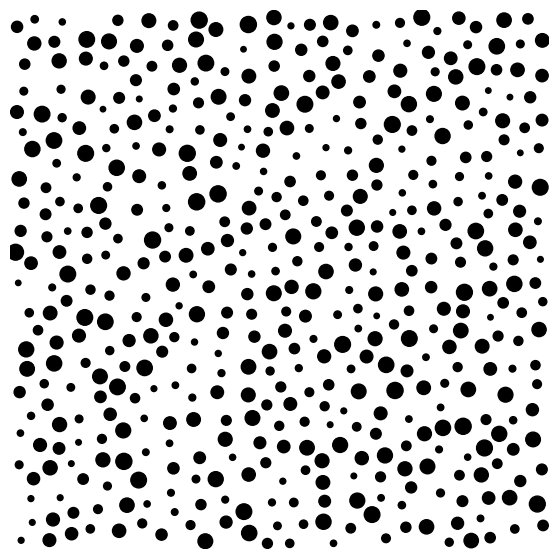
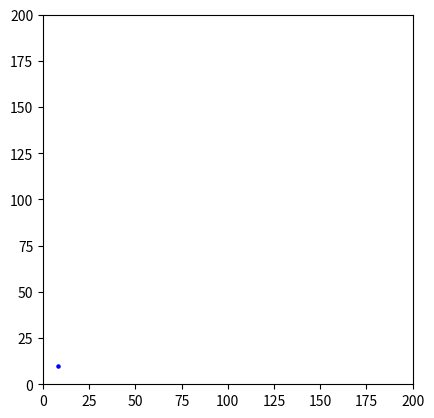

Python code for these plots, in order:
from scipy.spatial.distance import cdist
import numpy as np
import matplotlib.pyplot as plt
import matplotlib.animation as animation


def genSpace(num, min_dist, max_dist, grid_size, num_grid):
    """
    Generates a speckle pattern by creating a set of points within a specified grid.
    Parameters:
    num (tuple): A tuple containing the minimum and maximum number of points to generate.
    min_dist (float): The minimum distance between any two points.
    max_dist (float): The maximum distance a new point can be from the last point.
    grid_size (float): The size of each grid cell.
    num_grid (int): The number of grid cells along one dimension (total grid cells = num_grid^2).
    Returns:
    list: A list of numpy arrays, each representing a point in the speckle pattern.
    """
    # Function to generate the speckle pattern

    pos = []
    
    def genPoints():
        testVar = 0
        cond = True
        count = 0
        upper_bound = num[1]*num_grid**2
        lower_bound = num[0]*num_grid**2
        attempt = 0
        lastPoint = 0
        loop = 0
        while cond:

            if len(pos) == 0:
                for i in range(0, num_grid):
                    for j in range(0, num_grid):
                        x = (grid_size/4)*(np.random.randint(0,1)*2-1)*np.random.rand()+i*grid_size + grid_size/2
                        y = (grid_size/4)*(np.random.randint(0,1)*2-1)*np.random.rand()+j*grid_size + grid_size/2
                        point = np.array([x, y])
                        pos.append(point)
            else:
                x = pos[lastPoint][0] + np.random.rand()+np.random.randint(-max_dist+1, max_dist+1)
                y = pos[lastPoint][1] + np.random.rand()+np.random.randint(-max_dist+1, max_dist+1)
                point = np.array([x, y])
                if checkDist(point):
                    pos.append(point)
                    attempt = 0
                    loop = 0
                    count = 0
                else:
                    attempt += 1
            if len(pos) >= lower_bound:
                count += 1
            if len(pos) >= upper_bound:
                cond = False
            if attempt >= 10:
                lastPoint += 1
                if lastPoint >= len(pos):
                    lastPoint = 0
                    loop += 1
            if count >= 1000:
                cond = False
            

    def checkDist(point):
        if np.all(cdist([point], pos) >= min_dist):
            if np.all(point >= 2) and np.all(point <= grid_size*num_grid-2):
                return True
            else:
                return False
        else:
            return False
    genPoints()
    return pos
    

f = genSpace([3,6], 7, 13, 20, 10)
print("Particle Count = ",len(f))
size_aveC = 0.
fig = plt.figure(figsize=(7,7))
ax = fig.add_subplot(111)
ax.set_aspect("equal")
for i in range(0,len(f)):
    size = np.random.randint(2, 4)+(np.random.randint(0,1)*2-1)*np.random.rand()
    size_aveC += size
    ax.add_patch(plt.Circle((f[i][0], f[i][1]), size, color='k', alpha=1))
plt.xlim(0, 20*10)
plt.ylim(0, 20*10)
plt.axis('off')
plt.show()
size_av = size_aveC/len(f)
print("Average particle size = ",size_av)


fig, ax = plt.subplots()
t = np.linspace(0, 1, len(f))
ax.set_aspect("equal")
scat = ax.scatter(f[0][0], f[0][1], c="b", s=5)
plt.xlim(0, 20*10)
plt.ylim(0, 20*10)

def update(frame):
    # for each frame, update the data stored on each artist.
    x = [point[0] for point in f[:frame]]
    y = [point[1] for point in f[:frame]]
    # update the scatter plot:
    data = np.stack([x, y]).T
    scat.set_offsets(data)
    # update the line plot:
    return (scat,)

ani = animation.FuncAnimation(fig=fig, func=update, frames=len(f)-1, interval=30)
plt.show()
